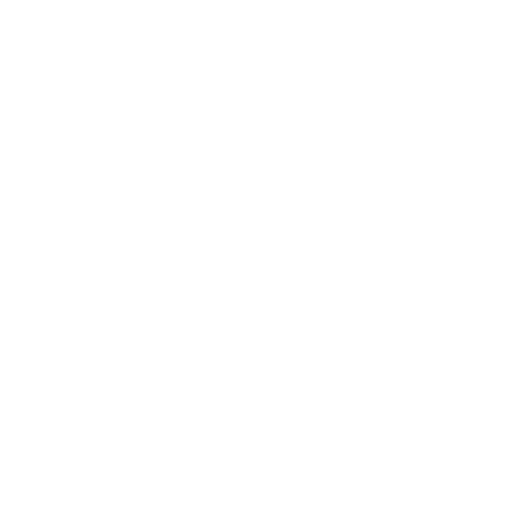
t = 0.00 s
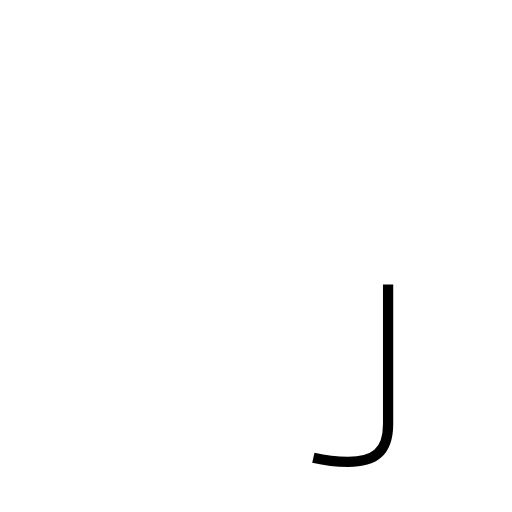
t = 0.70 s
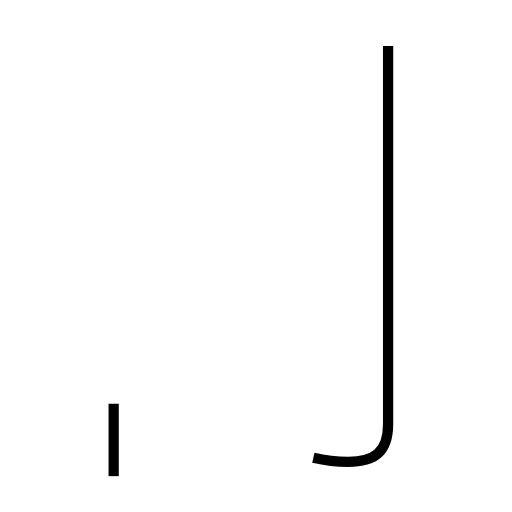
t = 1.61 s
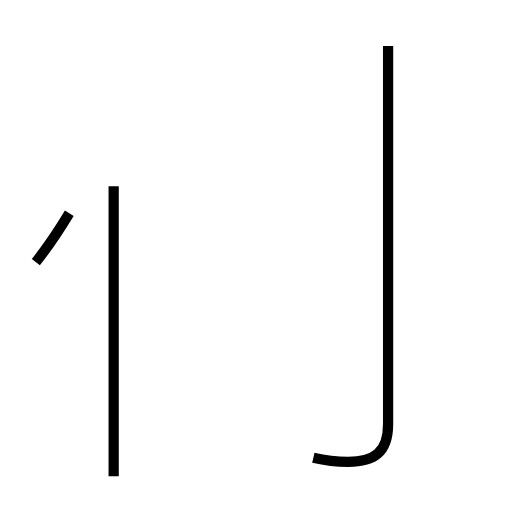
t = 2.42 s
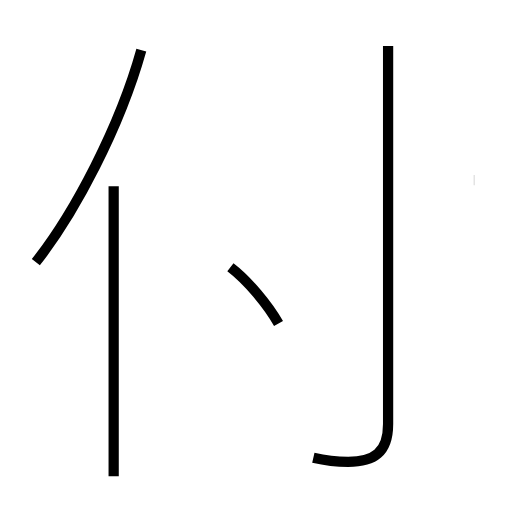
t = 3.16 s
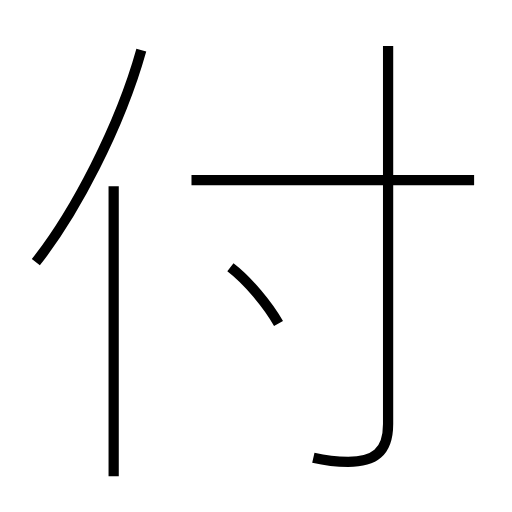
t = 3.99 s

The animated SVG that drew these frames (rendered in a browser with its animation timeline set to each time). Animation: 5 SMIL elements (animate=5); one cycle of 3.99 s.

<?xml version='1.0' encoding='utf-8'?>
<svg viewBox="0.0 -6.0 50.0 50.0" version="1.1" xmlns="http://www.w3.org/2000/svg"><rect x="-1000" y="-1000" width="2000" height="2000" stroke="white" fill="white" /><g style="fill:none;stroke:#000000;stroke-width:1"><path d="M 30.6 0.7 C 31.9 1.0 33.0 1.1 34.0 1.1 C 36.5 1.1 37.9 0.2 37.9 -2.6 L 37.9 -39.5 " transform="translate(0.0 38.0)" stroke-dasharray="46.56155750086229" stroke-dashoffset="46.56155750086229"><animate attributeName="stroke-dashoffset" from="46.56155750086229" to="0" dur="1.3968467250258687s" begin="0s" fill="freeze" /></path><path d="M 11.1 2.5 L 11.1 -25.8 " transform="translate(0.0 38.0)" stroke-dasharray="28.3" stroke-dashoffset="28.3"><animate attributeName="stroke-dashoffset" from="28.3" to="0" dur="0.849s" begin="1.3968467250258687s" fill="freeze" /></path><path d="M 3.5 -18.4 C 7.3 -23.2 11.7 -31.6 13.8 -39.1 " transform="translate(0.0 38.0)" stroke-dasharray="23.247320974965533" stroke-dashoffset="23.247320974965533"><animate attributeName="stroke-dashoffset" from="23.247320974965533" to="0" dur="0.6974196292489659s" begin="2.245846725025869s" fill="freeze" /></path><path d="M 27.2 -12.4 C 26.2 -14.2 24.2 -16.6 22.5 -17.9 " transform="translate(0.0 38.0)" stroke-dasharray="7.2750426073570775" stroke-dashoffset="7.2750426073570775"><animate attributeName="stroke-dashoffset" from="7.2750426073570775" to="0" dur="0.21825127822071233s" begin="2.9432663542748347s" fill="freeze" /></path><path d="M 46.3 -26.4 L 18.7 -26.4" transform="translate(0.0 38.0)" stroke-dasharray="27.599999999999998" stroke-dashoffset="27.599999999999998"><animate attributeName="stroke-dashoffset" from="27.599999999999998" to="0" dur="0.828s" begin="3.161517632495547s" fill="freeze" /></path></g></svg>
